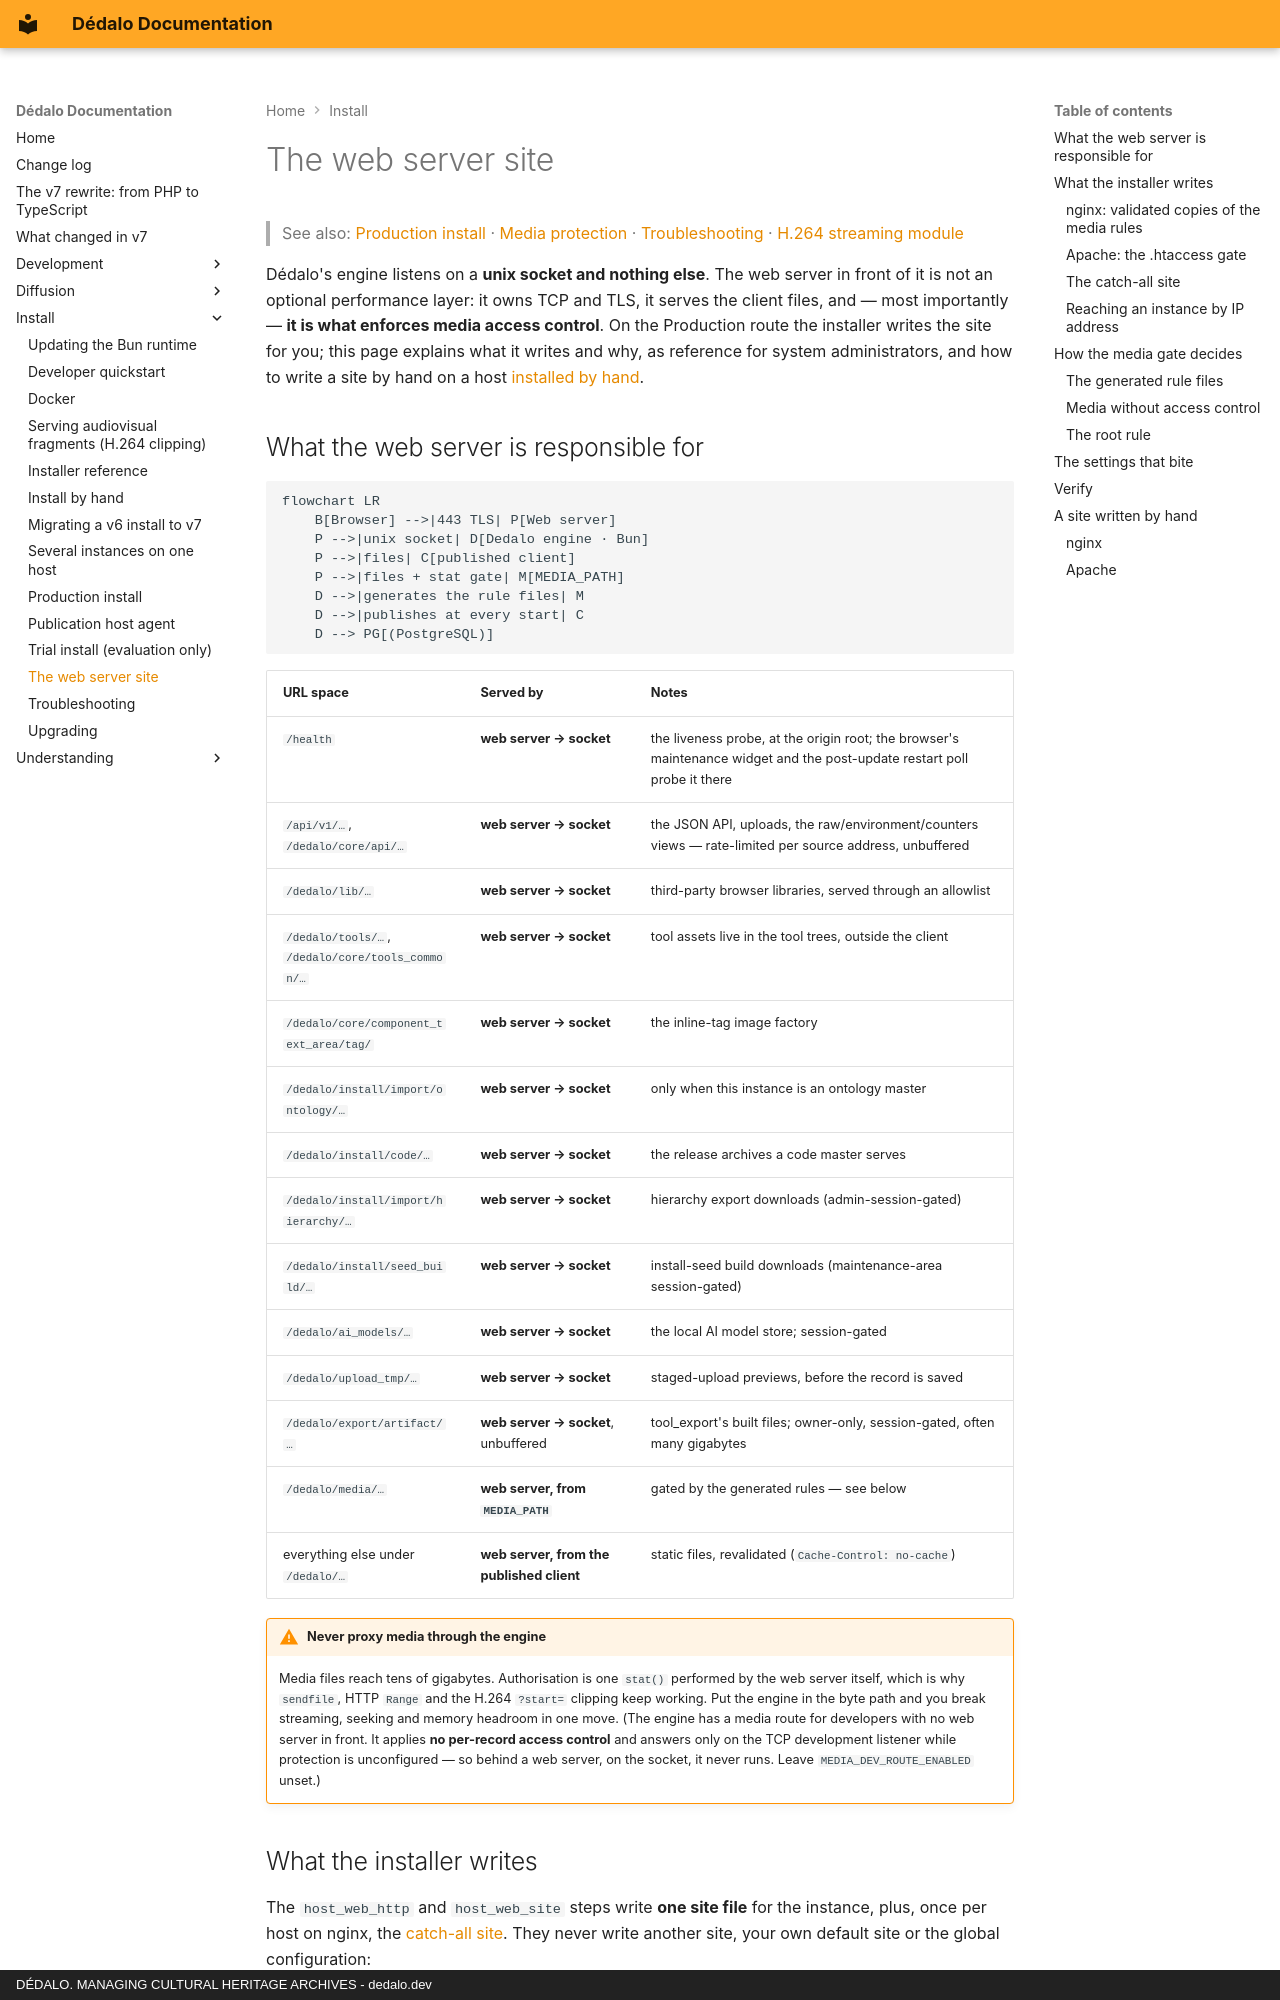

repository: dedalia-org/dedalo · page: install/reverse_proxy/index.html · generator: mkdocs · copyright: DÉDALO. MANAGING CULTURAL HERITAGE ARCHIVES - dedalo.dev

# The web server site

> See also: [Production install](production.md) · [Media protection](../administration/configuration/media_protection.md) · [Troubleshooting](troubleshooting.md) · [H.264 streaming module](install_h264_module.md)

Dédalo's engine listens on a **unix socket and nothing else**. The web server in front of it is not an optional performance layer: it owns TCP and TLS, it serves the client files, and — most importantly — **it is what enforces media access control**. On the Production route the installer writes the site for you; this page explains what it writes and why, as reference for system administrators, and how to write a site by hand on a host [installed by hand](manual_install.md).

## What the web server is responsible for

```mermaid
flowchart LR
    B[Browser] -->|443 TLS| P[Web server]
    P -->|unix socket| D[Dedalo engine · Bun]
    P -->|files| C[published client]
    P -->|files + stat gate| M[MEDIA_PATH]
    D -->|generates the rule files| M
    D -->|publishes at every start| C
    D --> PG[(PostgreSQL)]
```

| URL space | Served by | Notes |
| --- | --- | --- |
| `/health` | **web server → socket** | the liveness probe, at the origin root; the browser's maintenance widget and the post-update restart poll probe it there |
| `/api/v1/…`, `/dedalo/core/api/…` | **web server → socket** | the JSON API, uploads, the raw/environment/counters views — rate-limited per source address, unbuffered |
| `/dedalo/lib/…` | **web server → socket** | third-party browser libraries, served through an allowlist |
| `/dedalo/tools/…`, `/dedalo/core/tools_common/…` | **web server → socket** | tool assets live in the tool trees, outside the client |
| `/dedalo/core/component_text_area/tag/` | **web server → socket** | the inline-tag image factory |
| `/dedalo/install/import/ontology/…` | **web server → socket** | only when this instance is an ontology master |
| `/dedalo/install/code/…` | **web server → socket** | the release archives a code master serves |
| `/dedalo/install/import/hierarchy/…` | **web server → socket** | hierarchy export downloads (admin-session-gated) |
| `/dedalo/install/seed_build/…` | **web server → socket** | install-seed build downloads (maintenance-area session-gated) |
| `/dedalo/ai_models/…` | **web server → socket** | the local AI model store; session-gated |
| `/dedalo/upload_tmp/…` | **web server → socket** | staged-upload previews, before the record is saved |
| `/dedalo/export/artifact/…` | **web server → socket**, unbuffered | tool_export's built files; owner-only, session-gated, often many gigabytes |
| `/dedalo/media/…` | **web server, from `MEDIA_PATH`** | gated by the generated rules — see below |
| everything else under `/dedalo/…` | **web server, from the published client** | static files, revalidated (`Cache-Control: no-cache`) |

!!! warning "Never proxy media through the engine"
    Media files reach tens of gigabytes. Authorisation is one `stat()` performed by the web server itself, which is why `sendfile`, HTTP `Range` and the H.264 `?start=` clipping keep working. Put the engine in the byte path and you break streaming, seeking and memory headroom in one move. (The engine has a media route for developers with no web server in front. It applies **no per-record access control** and answers only on the TCP development listener while protection is unconfigured — so behind a web server, on the socket, it never runs. Leave `MEDIA_DEV_ROUTE_ENABLED` unset.)
